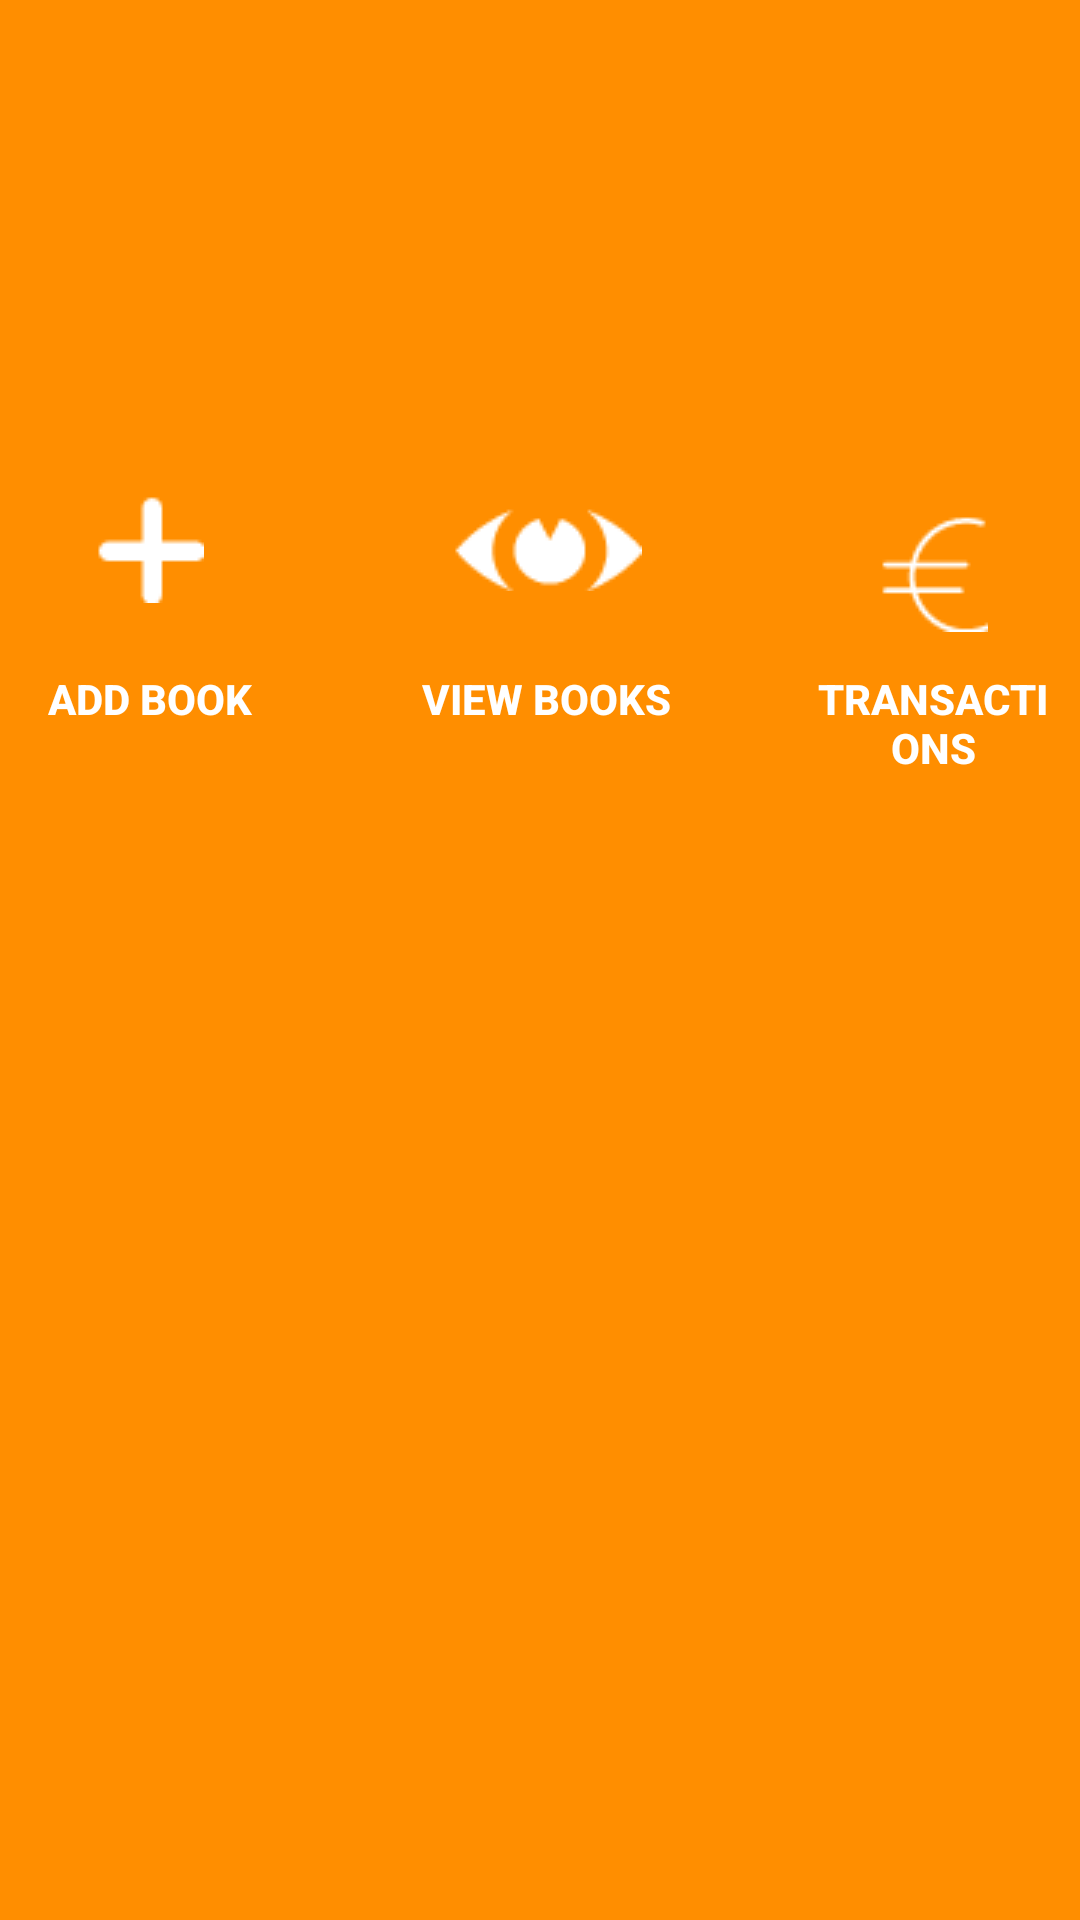

Here is an Android app screen rendered from its layout file. Give the layout XML and the strings, colors and styles it references.
<!-- AndroidManifest.xml: application theme AppTheme -->
<!-- res/layout/admin_side.xml -->
<?xml version="1.0" encoding="utf-8"?>

<LinearLayout xmlns:android="http://schemas.android.com/apk/res/android"
    android:layout_width="fill_parent"
    android:layout_height="fill_parent"
    android:orientation="vertical" >


    <RelativeLayout
        android:layout_width="fill_parent"
        android:layout_height="wrap_content"
        android:layout_weight="1"
        android:orientation="vertical"
        android:padding="6dip"
        android:background="#ff8e00">

        <LinearLayout
            android:layout_width="fill_parent"
            android:layout_height="wrap_content"
            android:orientation="horizontal"
            android:layout_alignParentTop="true"
            android:layout_alignParentLeft="true"
            android:layout_alignParentStart="true"
            android:layout_marginTop="159dp">

            <Button
                android:id="@+id/add"
                android:drawableTop="@drawable/ad"
                android:onClick="onButtonClicker"
                android:text="Add Book"
                android:elegantTextHeight="false"
                android:layout_height="100dp"
                android:layout_width="wrap_content"
                android:textStyle="bold"
                android:textColor="#ffffff"
                android:background="@android:color/transparent" />

            <TextView
                android:layout_width="44dp"
                android:layout_height="wrap_content"
                android:textAppearance="?android:attr/textAppearanceSmall"
                android:text="Small Text"
                android:id="@+id/textView4"
                android:visibility="invisible" />

            <Button
                android:id="@+id/view"
                android:drawableTop="@drawable/view"
                android:onClick="onButtonClicker"
                android:text="View Books"
                android:layout_height="100dp"
                android:layout_width="wrap_content"
                android:textStyle="bold"
                android:contextClickable="false"
                android:textColor="#ffffff"
                android:background="@android:color/transparent" />

            <TextView
                android:layout_width="42dp"
                android:layout_height="wrap_content"
                android:textAppearance="?android:attr/textAppearanceSmall"
                android:text="Small Text"
                android:id="@+id/textView5"
                android:visibility="invisible" />

            <Button
                android:id="@+id/trans"
                android:drawableTop="@drawable/money"
                android:onClick="onButtonClicker"
                android:text="Transactions"
                android:layout_height="100dp"
                android:layout_width="wrap_content"
                android:textStyle="bold"
                android:textColor="#ffffff"
                android:background="@android:color/transparent" />

        </LinearLayout>


    </RelativeLayout>
    </LinearLayout>
<!-- resources referenced by this layout -->
<resources>
  <!-- drawable ad: png bitmap (drawable, 324 bytes) -->
  <!-- drawable money: png bitmap (drawable, 666 bytes) -->
  <!-- drawable view: png bitmap (drawable, 930 bytes) -->
  <style name="AppTheme" parent="Theme.AppCompat.Light.DarkActionBar">
          
          <item name="colorPrimary">@color/colorPrimary</item>
          <item name="colorPrimaryDark">@color/colorPrimaryDark</item>
          <item name="colorAccent">@color/colorAccent</item>
      </style>
  <!-- not gathered from this repository: default colours our renderer supplied (Android Studio template values) -->
  <color name="colorPrimary">#FF6200EE</color>
  <color name="colorPrimaryDark">#FF3700B3</color>
  <color name="colorAccent">#FF03DAC5</color>
</resources>
